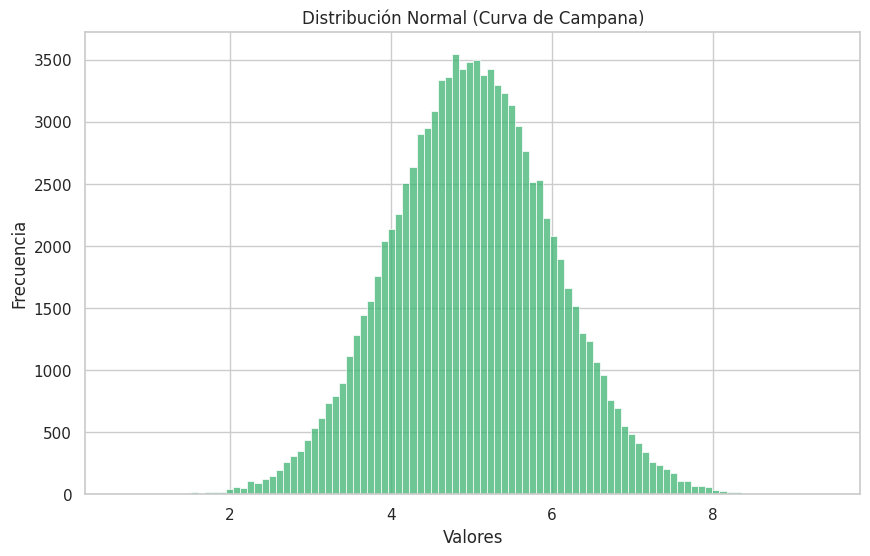

Reproduce this figure in Python.
"""
Guía de la Distribución Normal (Gaussiana) para Machine Learning
================================================================

La distribución normal es una forma de organizar datos en la que la mayoría de los valores
se agrupan alrededor de un valor central (la media), y la frecuencia de los valores
disminuye a medida que se alejan de esta media. Esta distribución es conocida como la "curva
de campana" debido a su característica forma.

En este ejemplo, generamos 100,000 números aleatorios que siguen una distribución normal
con:
  - Media (valor promedio): 5.0
  - Desviación estándar: 1.0

La desviación estándar nos indica cuán dispersos están los datos alrededor de la media.
Un valor bajo de desviación estándar significa que los datos están muy concentrados cerca
de la media, mientras que un valor alto indica que los datos están más dispersos.
"""

import numpy as np
import matplotlib.pyplot as plt
import seaborn as sns

# Configurar Seaborn para mejorar la apariencia de los gráficos.
sns.set_theme(style="whitegrid")

# -------------------------------------------------------------------
# Generar datos con distribución normal (Gaussiana)
# -------------------------------------------------------------------
# np.random.normal(media, desviación_estándar, cantidad_de_valores)
datos = np.random.normal(5.0, 1.0, 100000)

# -------------------------------------------------------------------
# Visualización de la distribución usando un histograma
# -------------------------------------------------------------------
# El histograma mostrará cómo se distribuyen los 100,000 valores generados.
# Se utiliza 100 barras (bins) para representar la distribución.
plt.figure(figsize=(10, 6))
sns.histplot(datos, bins=100, color="mediumseagreen")
plt.title("Distribución Normal (Curva de Campana)")
plt.xlabel("Valores")
plt.ylabel("Frecuencia")
plt.show()

# -------------------------------------------------------------------
# Explicación:
# -------------------------------------------------------------------
# - Se generaron 100,000 números aleatorios que se concentran alrededor del valor 5.0,
#   pues ese es el valor medio definido.
# - La desviación estándar es 1.0, lo que significa que la mayoría de los datos estarán
#   aproximadamente entre 4.0 y 6.0 (es decir, a una distancia de 1 unidad de la media).
# - El histograma muestra la "curva de campana", donde se observa que a medida que
#   nos alejamos del 5, la cantidad de datos disminuye.
